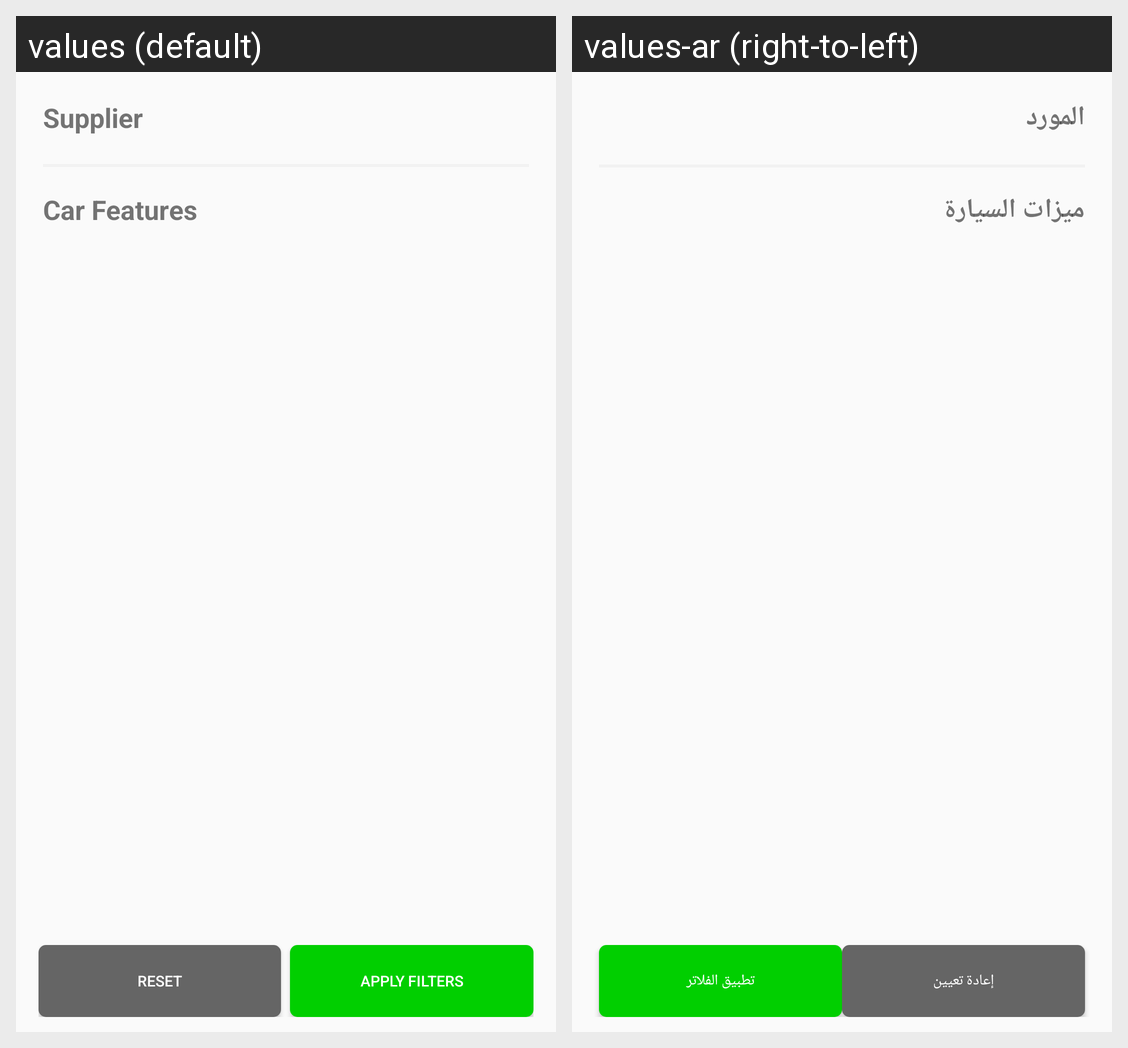

Locale-by-locale string values for the Android screen shown in this grid:
Android screen res/layout/activity_filter_list.xml rendered under 2 locales, left to right: values (default), values-ar (right-to-left). Device: Nexus 5 (rendered at 1080×1920; each locale shown at half size, 540×960, under a caption strip naming it); theme AppTheme.Green.
Strings drawn on this screen, with the default value and each locale's value (text and hints the layout hard-codes, and strings that could not be matched under every locale, appear in the picture but are not listed):

supplier
  values: Supplier
  values-ar: المورد

car_feature
  values: Car Features
  values-ar: ميزات السيارة

reset
  values: Reset
  values-ar: إعادة تعيين

applyfilters
  values: Apply Filters
  values-ar: تطبيق الفلاتر
